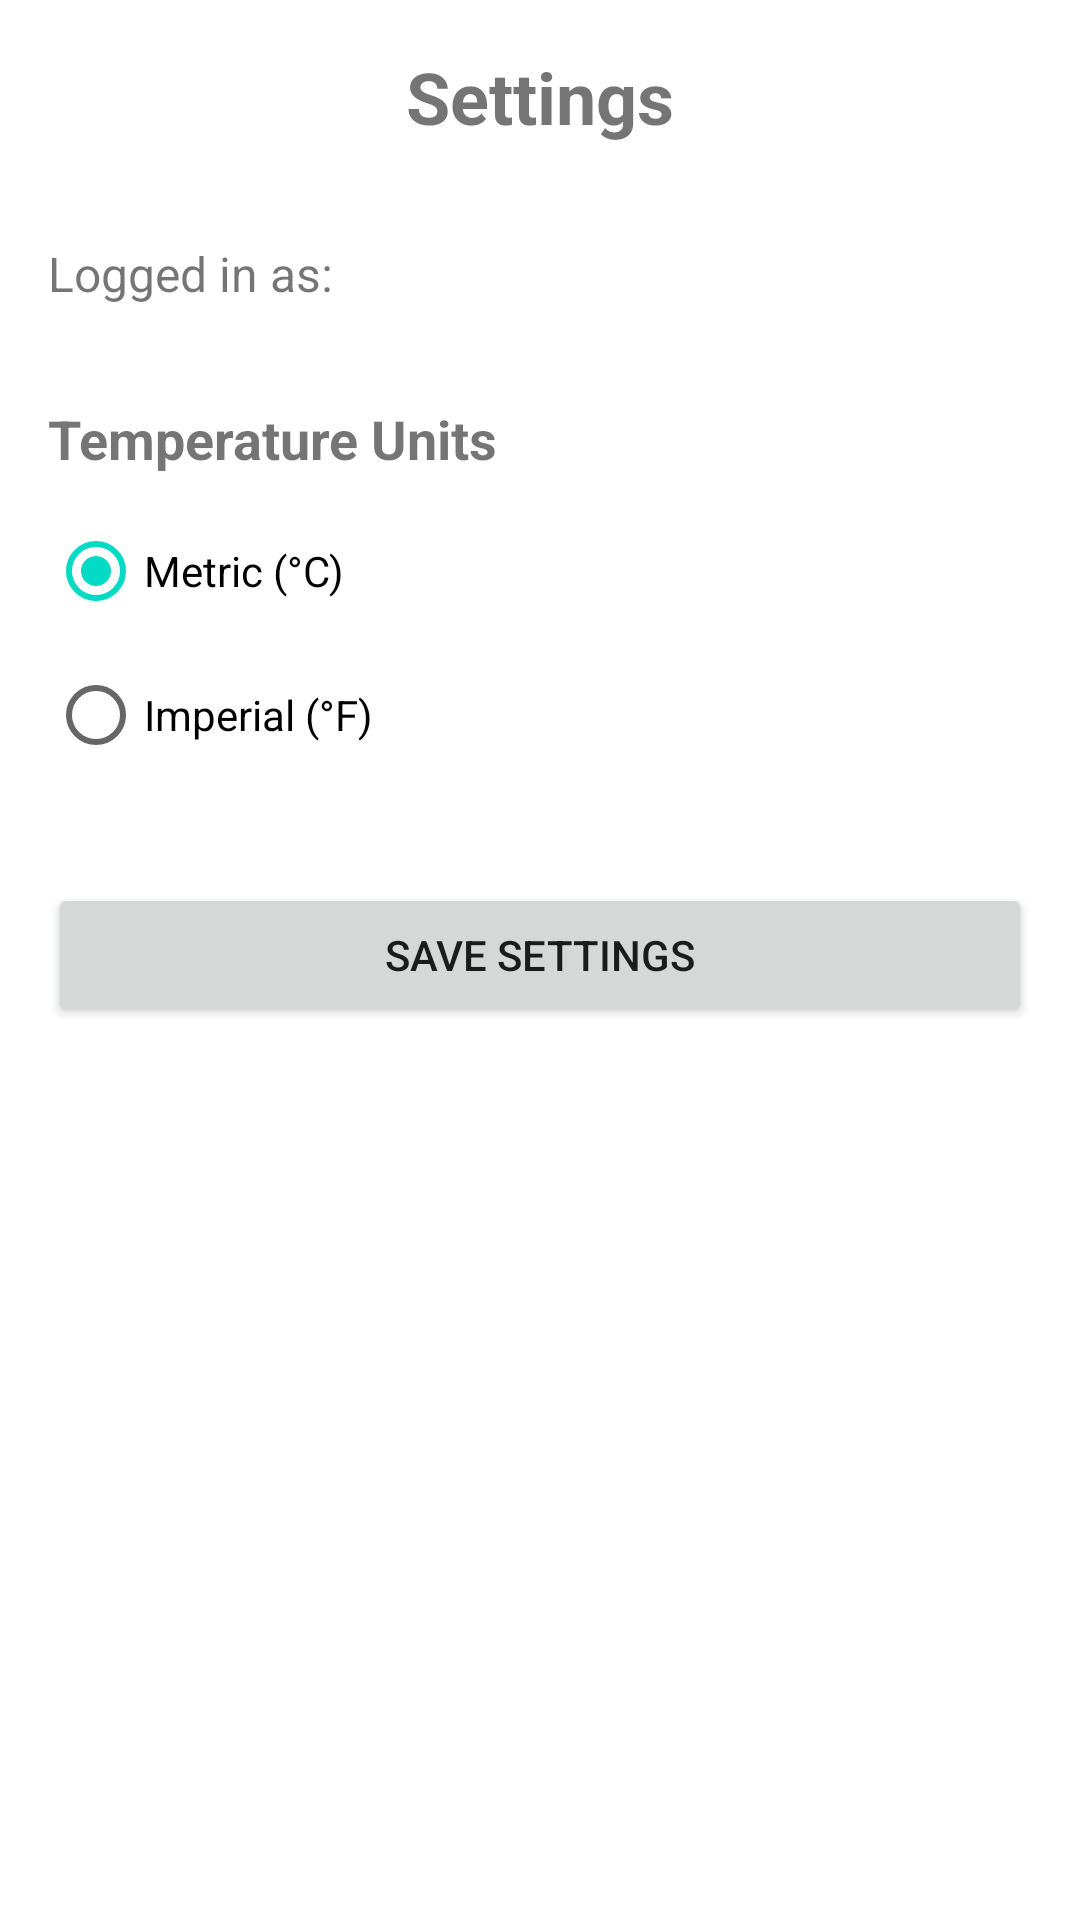

Reconstruct the res/layout file that produces this screen, plus the resources it refers to.
<!-- AndroidManifest.xml: application theme Theme.WeatherApp -->
<!-- res/layout/fragment_settings.xml -->
<?xml version="1.0" encoding="utf-8"?>
<androidx.constraintlayout.widget.ConstraintLayout xmlns:android="http://schemas.android.com/apk/res/android"
    xmlns:app="http://schemas.android.com/apk/res-auto"
    xmlns:tools="http://schemas.android.com/tools"
    android:layout_width="match_parent"
    android:layout_height="match_parent"
    android:padding="16dp">

    <TextView
        android:id="@+id/tvSettingsTitle"
        android:layout_width="wrap_content"
        android:layout_height="wrap_content"
        android:text="Settings"
        android:textSize="24sp"
        android:textStyle="bold"
        app:layout_constraintEnd_toEndOf="parent"
        app:layout_constraintStart_toStartOf="parent"
        app:layout_constraintTop_toTopOf="parent" />

    <TextView
        android:id="@+id/tvUserEmailLabel"
        android:layout_width="wrap_content"
        android:layout_height="wrap_content"
        android:layout_marginTop="32dp"
        android:text="Logged in as:"
        android:textSize="16sp"
        app:layout_constraintStart_toStartOf="parent"
        app:layout_constraintTop_toBottomOf="@id/tvSettingsTitle" />

    <TextView
        android:id="@+id/tvUserEmail"
        android:layout_width="wrap_content"
        android:layout_height="wrap_content"
        android:layout_marginStart="8dp"
        android:textSize="16sp"
        android:textStyle="bold"
        app:layout_constraintBaseline_toBaselineOf="@id/tvUserEmailLabel"
        app:layout_constraintStart_toEndOf="@id/tvUserEmailLabel"
        tools:text="user@example.com" />

    <TextView
        android:id="@+id/tvUnitsLabel"
        android:layout_width="wrap_content"
        android:layout_height="wrap_content"
        android:layout_marginTop="32dp"
        android:text="Temperature Units"
        android:textSize="18sp"
        android:textStyle="bold"
        app:layout_constraintStart_toStartOf="parent"
        app:layout_constraintTop_toBottomOf="@id/tvUserEmailLabel" />

    <RadioGroup
        android:id="@+id/rgUnits"
        android:layout_width="match_parent"
        android:layout_height="wrap_content"
        android:layout_marginTop="8dp"
        app:layout_constraintTop_toBottomOf="@id/tvUnitsLabel">

        <RadioButton
            android:id="@+id/rbMetric"
            android:layout_width="match_parent"
            android:layout_height="wrap_content"
            android:checked="true"
            android:text="Metric (°C)" />

        <RadioButton
            android:id="@+id/rbImperial"
            android:layout_width="match_parent"
            android:layout_height="wrap_content"
            android:text="Imperial (°F)" />
    </RadioGroup>

    <Button
        android:id="@+id/btnSaveSettings"
        android:layout_width="match_parent"
        android:layout_height="wrap_content"
        android:layout_marginTop="32dp"
        android:text="Save Settings"
        app:layout_constraintTop_toBottomOf="@id/rgUnits" />

</androidx.constraintlayout.widget.ConstraintLayout>
<!-- resources referenced by this layout -->
<resources>
  <style name="Theme.WeatherApp" parent="Theme.MaterialComponents.DayNight.NoActionBar">
          
          <item name="colorPrimary">@color/purple_500</item>
          <item name="colorPrimaryVariant">@color/purple_700</item>
          <item name="colorOnPrimary">@color/white</item>
          
          <item name="colorSecondary">@color/teal_200</item>
          <item name="colorSecondaryVariant">@color/teal_700</item>
          <item name="colorOnSecondary">@color/black</item>
          
          <item name="android:statusBarColor">?attr/colorPrimaryVariant</item>
          
      </style>
  <color name="purple_500">#FF6200EE</color>
  <color name="purple_700">#FF3700B3</color>
  <color name="white">#FFFFFFFF</color>
  <color name="teal_200">#FF03DAC5</color>
  <color name="teal_700">#FF018786</color>
  <color name="black">#FF000000</color>
</resources>
